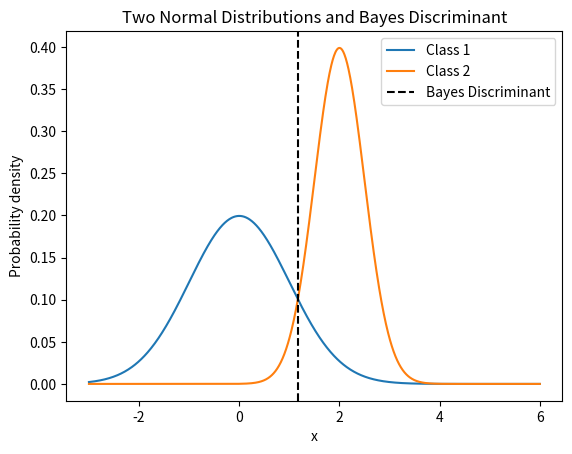

Python code for this plot:
import numpy as np
import matplotlib.pyplot as plt
from scipy.stats import norm 

def bayes_discriminant(mu1, sigma1, mu2, sigma2):
    """
    計算貝氏判別點

    Args:
        mu1, sigma1: 第一類常態分佈的均值和標準差
        mu2, sigma2: 第二類常態分佈的均值和標準差

    Returns:
        float: 貝氏判別點
    """
    # 假設先驗概率相等，則貝氏判別點為使得兩個類別似然比等於1的點
    def f(x):
        return norm.pdf(x, mu1, sigma1) / norm.pdf(x, mu2, sigma2) - 1

    # 使用scipy.optimize.fsolve求解方程f(x) = 0
    from scipy.optimize import fsolve
    return fsolve(f, (mu1 + mu2) / 2)

# 自定義參數
mu1, sigma1 = 0, 1 #第一類常態分佈的均值和標準差
mu2, sigma2 = 2, 0.5#第二類常態分佈的均值和標準差

# 生成數據（僅用於繪圖，實際分類時不需要生成大量數據）
x = np.linspace(-3, 6, 1000)

y1 = norm.pdf(x, mu1, sigma1)/2
y2 = norm.pdf(x, mu2, sigma2)/2

# 計算貝氏判別點
discriminant_point = bayes_discriminant(mu1, sigma1, mu2, sigma2)

# 繪圖

plt.plot(x, y1, label='Class 1')
plt.plot(x, y2, label='Class 2')
plt.axvline(discriminant_point, color='k', linestyle='--', label='Bayes Discriminant')
plt.legend()
plt.xlabel('x')
plt.ylabel('Probability density')
plt.title('Two Normal Distributions and Bayes Discriminant')
plt.show()
